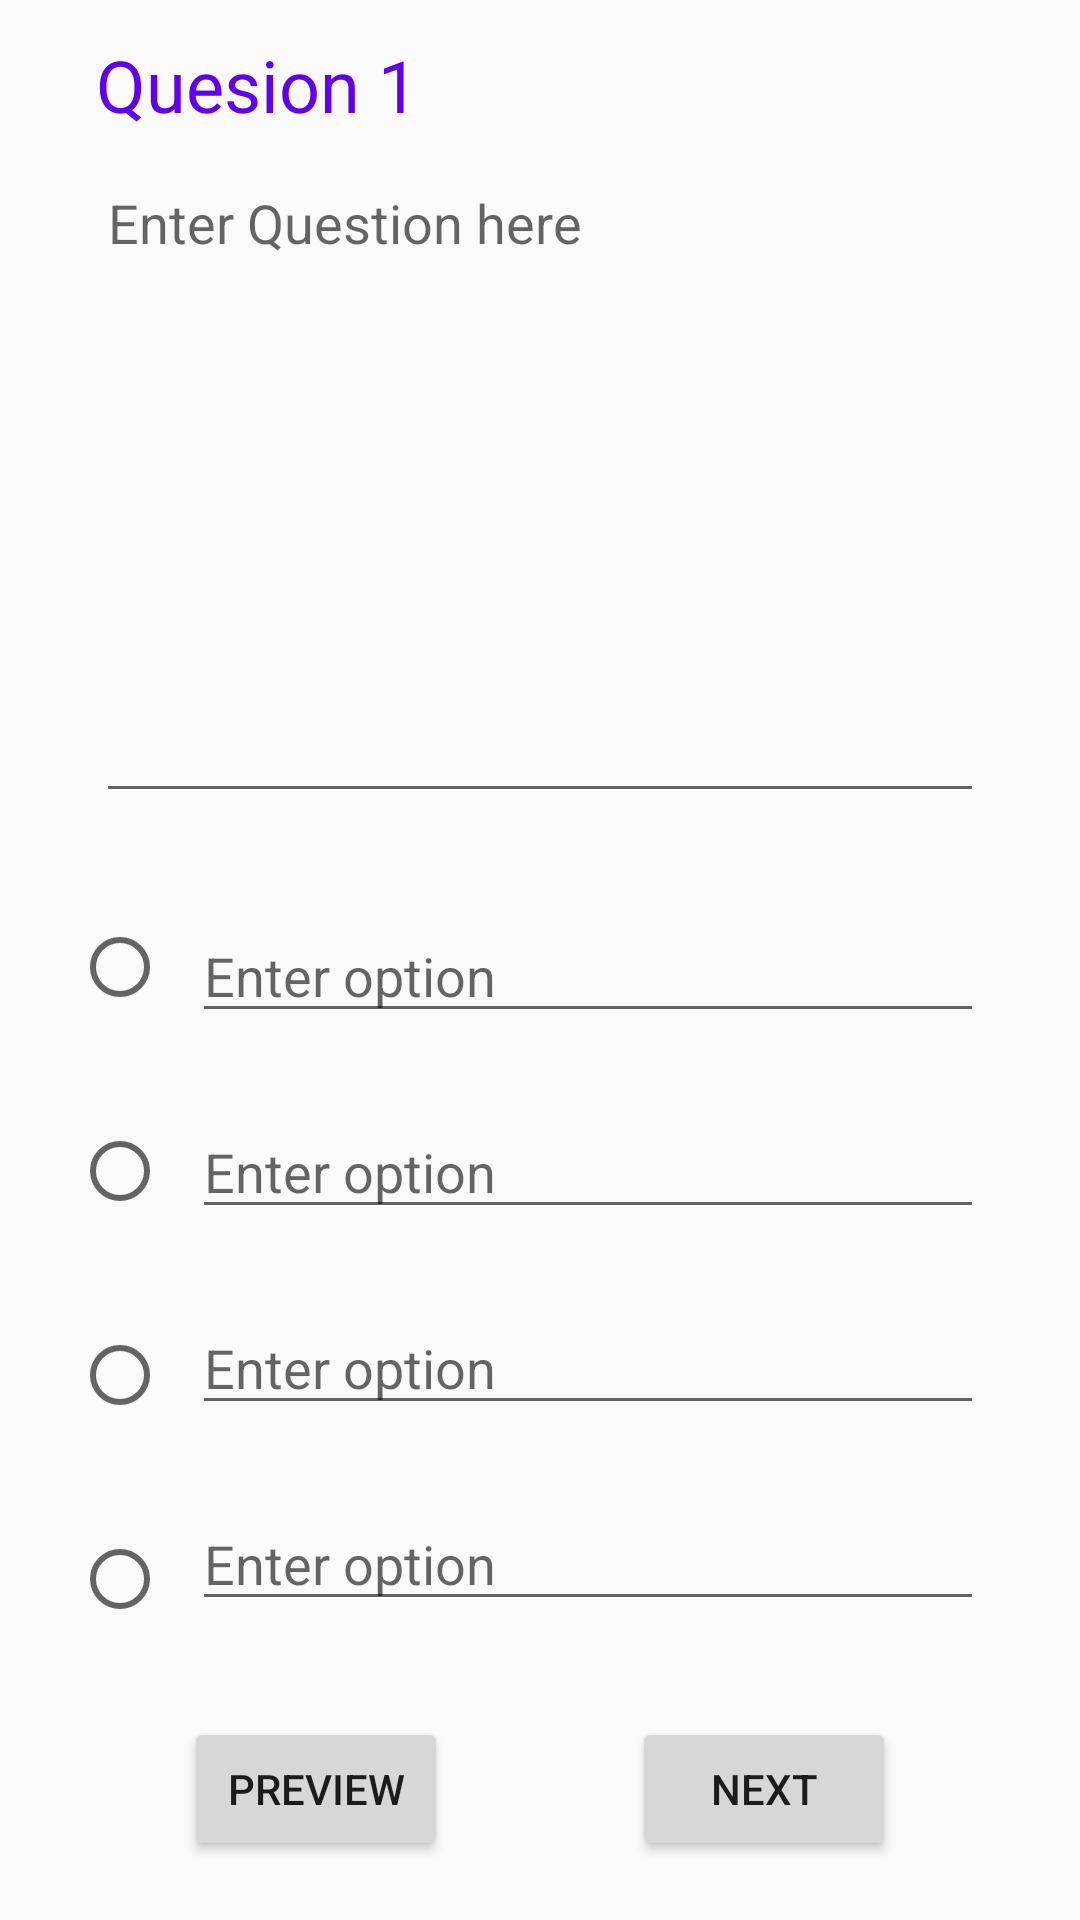

Write the Android layout XML for this screen, with the resource values it uses.
<!-- AndroidManifest.xml: application theme AppTheme -->
<!-- res/layout/activity_question.xml -->
<?xml version="1.0" encoding="utf-8"?>
<androidx.constraintlayout.widget.ConstraintLayout xmlns:android="http://schemas.android.com/apk/res/android"
    xmlns:app="http://schemas.android.com/apk/res-auto"
    xmlns:tools="http://schemas.android.com/tools"
    android:layout_width="match_parent"
    android:layout_height="match_parent"
    tools:context=".QuestionActivity">
    <ScrollView
        android:layout_width="match_parent"
        android:layout_height="wrap_content"
        app:layout_constraintBottom_toBottomOf="parent"
        app:layout_constraintEnd_toEndOf="parent"
        app:layout_constraintStart_toStartOf="parent"
        app:layout_constraintTop_toTopOf="parent">

        <androidx.constraintlayout.widget.ConstraintLayout
            android:layout_width="match_parent"
            android:layout_height="wrap_content"
            app:layout_constraintBottom_toBottomOf="parent"
            app:layout_constraintEnd_toEndOf="parent"
            app:layout_constraintStart_toStartOf="parent"
            app:layout_constraintTop_toTopOf="parent">

            <EditText
                android:id="@+id/question_area"
                android:layout_width="0dp"
                android:layout_height="219dp"
                android:layout_marginStart="32dp"
                android:layout_marginTop="48dp"
                android:layout_marginEnd="32dp"
                android:ems="10"
                android:gravity="start|top"
                android:hint="@string/enter_question_here"
                android:inputType="textMultiLine"
                app:layout_constraintEnd_toEndOf="parent"
                app:layout_constraintHorizontal_bias="1.0"
                app:layout_constraintStart_toStartOf="parent"
                app:layout_constraintTop_toTopOf="parent"
                tools:ignore="Autofill" />

            <EditText
                android:id="@+id/option_1"
                android:layout_width="0dp"
                android:layout_height="wrap_content"
                android:layout_marginStart="32dp"
                android:layout_marginTop="32dp"
                android:ems="10"
                android:hint="@string/enter_option"
                android:gravity="start|top"
                android:inputType="textMultiLine"
                app:layout_constraintEnd_toEndOf="@+id/question_area"
                app:layout_constraintStart_toStartOf="@+id/question_area"
                app:layout_constraintTop_toBottomOf="@+id/question_area"
                tools:ignore="Autofill" />

            <EditText
                android:id="@+id/option_2"
                android:layout_width="0dp"
                android:layout_height="wrap_content"
                android:layout_marginTop="24dp"
                android:ems="10"
                android:hint="@string/enter_option"
                android:gravity="start|top"
                android:inputType="textMultiLine"
                app:layout_constraintEnd_toEndOf="@+id/option_1"
                app:layout_constraintStart_toStartOf="@+id/option_1"
                app:layout_constraintTop_toBottomOf="@+id/option_1"
                tools:ignore="Autofill" />

            <EditText
                android:id="@+id/option_3"
                android:layout_width="0dp"
                android:layout_height="wrap_content"
                android:layout_marginTop="24dp"
                android:ems="10"
                android:hint="@string/enter_option"
                android:gravity="start|top"
                android:inputType="textMultiLine"
                app:layout_constraintEnd_toEndOf="@+id/option_2"
                app:layout_constraintStart_toStartOf="@+id/option_2"
                app:layout_constraintTop_toBottomOf="@+id/option_2"
                tools:ignore="Autofill" />

            <EditText
                android:id="@+id/option_4"
                android:layout_width="0dp"
                android:layout_height="wrap_content"
                android:layout_marginTop="24dp"
                android:ems="10"
                android:hint="@string/enter_option"
                android:gravity="start|top"
                android:inputType="textMultiLine"
                app:layout_constraintEnd_toEndOf="@+id/option_3"
                app:layout_constraintStart_toStartOf="@+id/option_3"
                app:layout_constraintTop_toBottomOf="@+id/option_3"
                tools:ignore="Autofill" />

            <Button
                android:id="@+id/preview"
                android:layout_width="wrap_content"
                android:layout_height="wrap_content"
                android:layout_marginTop="32dp"
                android:layout_marginBottom="16dp"
                android:text="@string/preview"
                app:layout_constraintBottom_toBottomOf="parent"
                app:layout_constraintEnd_toStartOf="@+id/nxt"
                app:layout_constraintStart_toStartOf="parent"
                app:layout_constraintTop_toBottomOf="@+id/option_4" />

            <Button
                android:id="@+id/nxt"
                android:layout_width="wrap_content"
                android:layout_height="wrap_content"
                android:text="@string/next"
                app:layout_constraintBottom_toBottomOf="@+id/preview"
                app:layout_constraintEnd_toEndOf="parent"
                app:layout_constraintStart_toEndOf="@+id/preview"
                app:layout_constraintTop_toTopOf="@+id/preview"
                app:layout_constraintVertical_bias="0.0" />

            <RadioGroup
                android:layout_width="32dp"
                android:layout_height="match_parent"
                android:layout_marginStart="16dp"
                android:layout_marginTop="5dp"
                android:orientation="vertical"
                app:layout_constraintBottom_toBottomOf="@+id/option_4"
                app:layout_constraintEnd_toStartOf="@+id/option_2"
                app:layout_constraintStart_toStartOf="parent"
                app:layout_constraintTop_toTopOf="@+id/option_1">

                <RadioButton
                    android:id="@+id/ans1"
                    android:layout_width="wrap_content"
                    android:layout_height="wrap_content"
                    android:layout_marginBottom="36dp"
                    android:onClick="onRadioButtonClicked"/>

                <RadioButton
                    android:id="@+id/ans2"
                    android:layout_width="wrap_content"
                    android:layout_height="wrap_content"
                    android:layout_marginBottom="36dp"
                    android:onClick="onRadioButtonClicked"/>

                <RadioButton
                    android:id="@+id/ans3"
                    android:layout_width="wrap_content"
                    android:layout_height="wrap_content"
                    android:layout_marginBottom="36dp"
                    android:onClick="onRadioButtonClicked"/>

                <RadioButton
                    android:id="@+id/ans4"
                    android:layout_width="match_parent"
                    android:layout_height="wrap_content"
                    android:onClick="onRadioButtonClicked"/>
            </RadioGroup>

            <TextView
                android:id="@+id/textView"
                android:layout_width="wrap_content"
                android:layout_height="wrap_content"
                android:layout_marginStart="32dp"
                android:text="@string/quesion_1"
                android:textColor="@color/colorPrimary"
                android:textSize="24sp"
                app:layout_constraintBottom_toTopOf="@+id/question_area"
                app:layout_constraintStart_toStartOf="parent"
                app:layout_constraintTop_toTopOf="parent" />
        </androidx.constraintlayout.widget.ConstraintLayout>
    </ScrollView>

</androidx.constraintlayout.widget.ConstraintLayout>
<!-- resources referenced by this layout -->
<resources>
  <string name="enter_option">Enter option</string>
  <string name="enter_question_here">Enter Question here</string>
  <string name="next">Next</string>
  <string name="preview">Preview</string>
  <string name="quesion_1">Quesion 1</string>
  <style name="AppTheme" parent="Theme.AppCompat.Light.DarkActionBar">
          
          <item name="colorPrimary">@color/colorPrimary</item>
          <item name="colorPrimaryDark">@color/colorPrimaryDark</item>
          <item name="colorAccent">@color/colorAccent</item>
      </style>
  <!-- not gathered from this repository: default colours our renderer supplied (Android Studio template values) -->
  <color name="colorPrimary">#FF6200EE</color>
  <color name="colorPrimaryDark">#FF3700B3</color>
  <color name="colorAccent">#FF03DAC5</color>
</resources>
